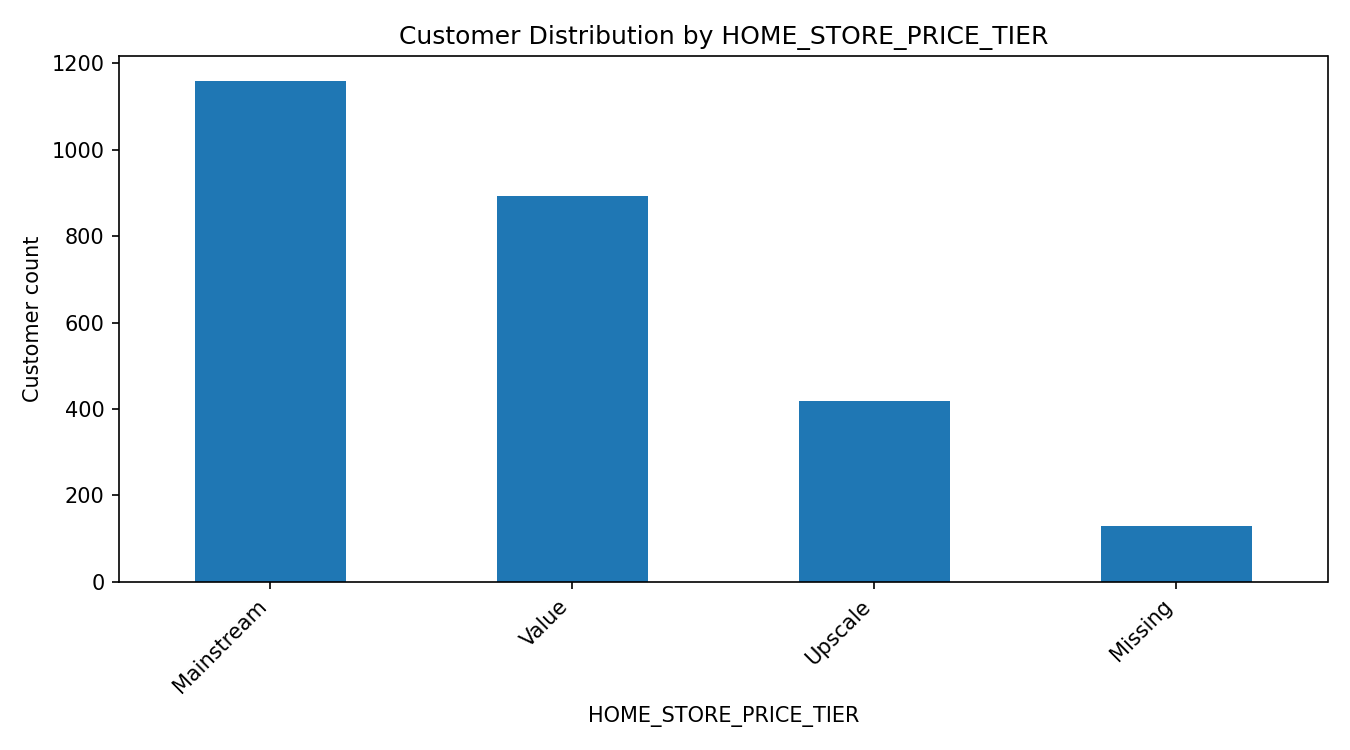

Source data for this figure (header and first rows):
HOME_STORE_PRICE_TIER, customer_count
Mainstream, 1159
Value, 893
Upscale, 418
Missing, 130
